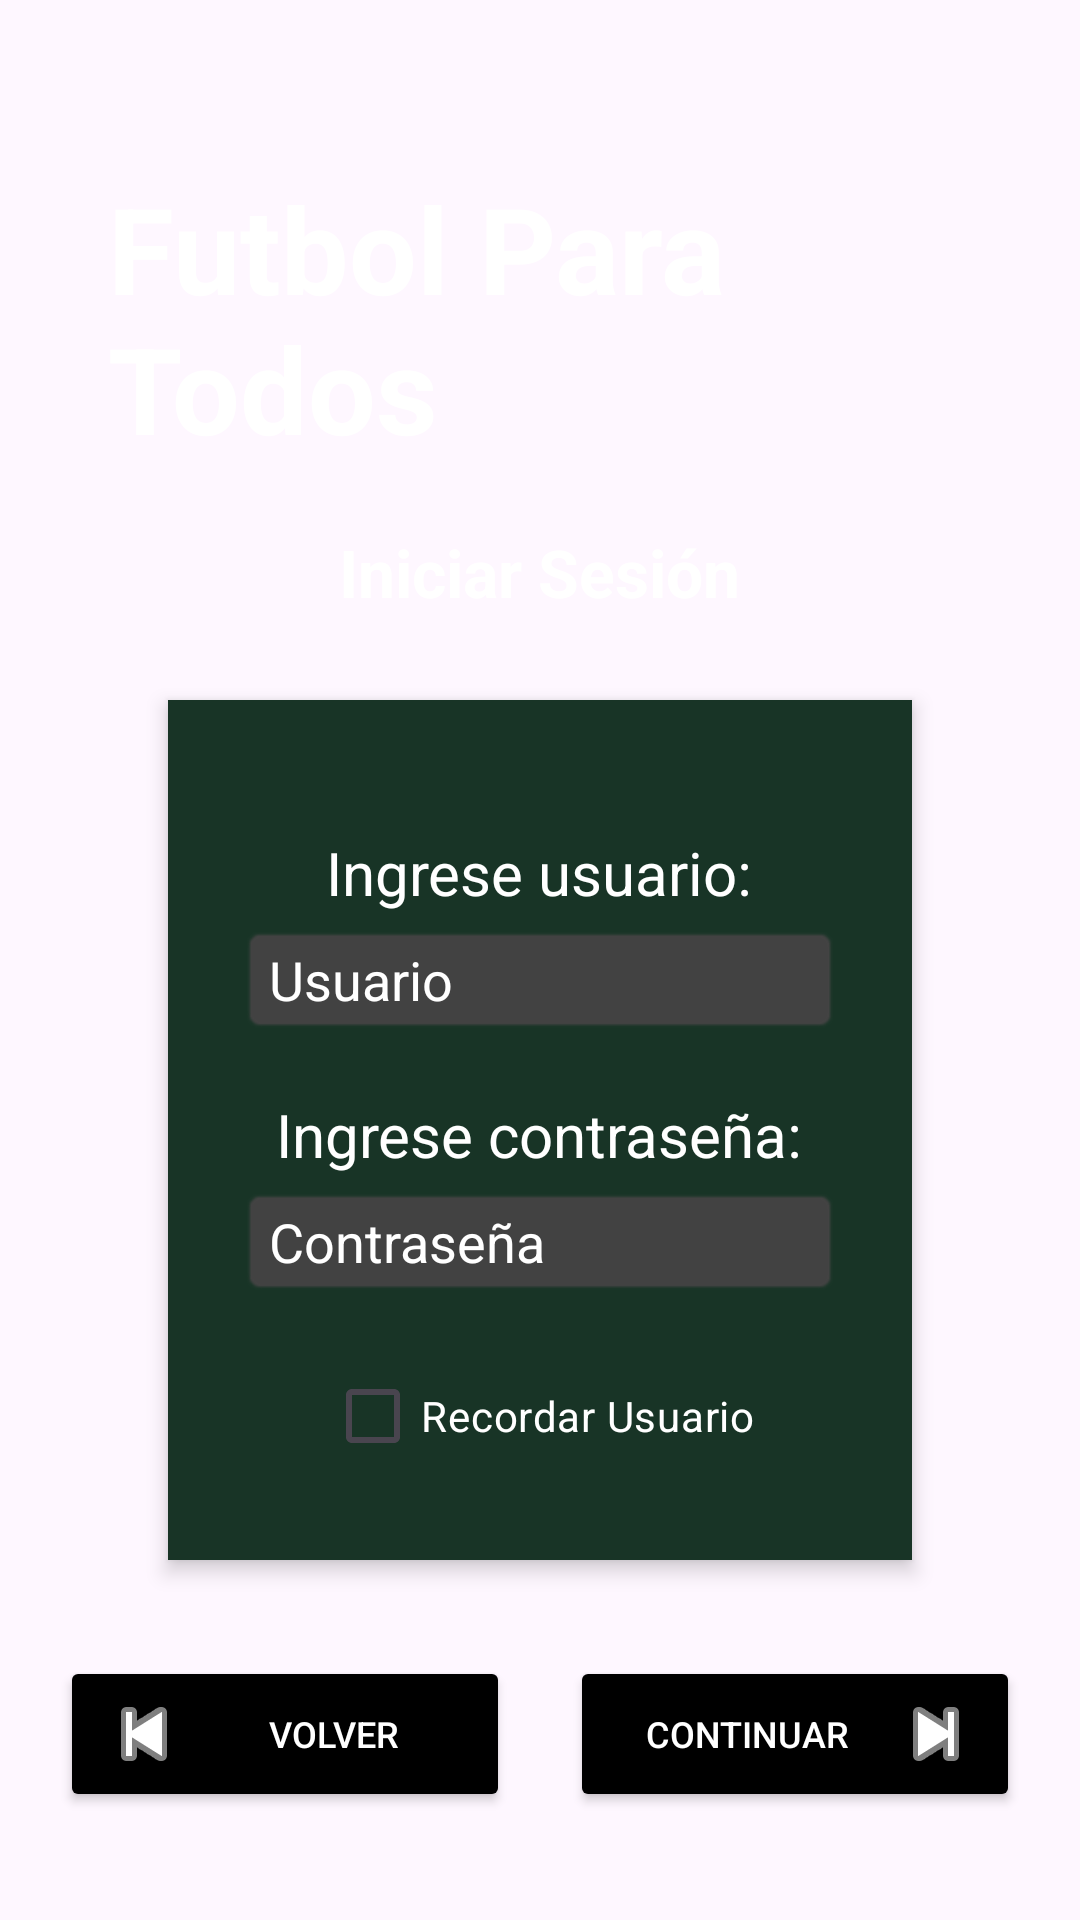

This screen was rendered from an Android layout file. Write that file and the resources it references.
<!-- AndroidManifest.xml: application theme Theme.AppFutbol -->
<!-- res/layout/fragment_login.xml -->
<?xml version="1.0" encoding="utf-8"?>
<LinearLayout xmlns:android="http://schemas.android.com/apk/res/android"
    xmlns:tools="http://schemas.android.com/tools"
    android:id="@+id/loginRoot"
    android:layout_width="match_parent"
    android:layout_height="match_parent"
    android:orientation="vertical"
    android:gravity="center"
    android:padding="16dp"
    tools:context=".LoginFragment">

    
    <TextView
        android:id="@+id/tvFutbolParaTodos"
        android:layout_width="wrap_content"
        android:layout_height="wrap_content"
        android:layout_margin="20dp"
        android:text="Futbol Para Todos"
        android:textColor="@color/white"
        android:textSize="40sp"
        android:textStyle="bold" />

    
    <TextView
        android:layout_width="wrap_content"
        android:layout_height="wrap_content"
        android:layout_marginBottom="12dp"
        android:text="Iniciar Sesión"
        android:textColor="@color/white"
        android:textSize="22sp"
        android:textStyle="bold"/>

    
    <LinearLayout
        android:layout_width="wrap_content"
        android:layout_height="wrap_content"
        android:orientation="vertical"
        android:background="#183426"
        android:padding="24dp"
        android:elevation="4dp"
        android:layout_margin="16dp"
        android:gravity="center_horizontal"
        android:clipToPadding="false">
    
    <TextView
        android:id="@+id/tvUsuario"
        android:layout_width="wrap_content"
        android:layout_height="wrap_content"
        android:layout_marginTop="20dp"
        android:text="Ingrese usuario:"
        android:textColor="@color/white"
        android:textSize="20sp" />

    <EditText
        android:id="@+id/etUsuario"
        android:layout_width="200dp"
        android:layout_height="wrap_content"
        android:layout_marginTop="4dp"
        android:background="@android:drawable/editbox_background_normal"
        android:backgroundTint="@color/cardview_dark_background"
        android:hint="Usuario"
        android:inputType="text"
        android:textColor="@android:color/white"
        android:textColorHint="@android:color/white" />

    
    <TextView
        android:id="@+id/tvContra"
        android:layout_width="wrap_content"
        android:layout_height="wrap_content"
        android:layout_marginTop="20dp"
        android:text="Ingrese contraseña:"
        android:textColor="@color/white"
        android:textSize="20sp" />

    <EditText
        android:id="@+id/etContra"
        android:layout_width="200dp"
        android:layout_height="wrap_content"
        android:layout_marginTop="4dp"
        android:background="@android:drawable/editbox_background_normal"
        android:backgroundTint="@color/cardview_dark_background"
        android:hint="Contraseña"
        android:inputType="textPassword"
        android:textColor="@android:color/white"
        android:textColorHint="@android:color/white" />

    
    <CheckBox
        android:id="@+id/cbRecordarUsuario"
        android:layout_width="wrap_content"
        android:layout_height="wrap_content"
        android:layout_marginTop="16dp"
        android:text="Recordar Usuario"
        android:textColor="@color/white" />
    </LinearLayout>

    
    <LinearLayout
        android:layout_width="match_parent"
        android:layout_height="wrap_content"
        android:layout_marginTop="16dp"
        android:orientation="horizontal"
        android:gravity="center">

        <Button
            android:id="@+id/btnVolver"
            android:layout_width="150dp"
            android:layout_height="wrap_content"
            android:layout_marginEnd="10dp"
            android:backgroundTint="@android:color/black"
            android:text="Volver"
            android:textColor="@android:color/white"
            android:textSize="12sp"
            android:drawableLeft="@android:drawable/ic_media_previous"
            android:drawableTint="@android:color/white" />

        <Button
            android:id="@+id/btnContinuar"
            android:layout_width="150dp"
            android:layout_height="wrap_content"
            android:layout_marginStart="10dp"
            android:backgroundTint="@android:color/black"
            android:text="Continuar"
            android:textColor="@android:color/white"
            android:textSize="12sp"
            android:drawableRight="@android:drawable/ic_media_next"
            android:drawableTint="@android:color/white" />
    </LinearLayout>

</LinearLayout>
<!-- resources referenced by this layout -->
<resources>
  <color name="white">#FFFFFFFF</color>
  <style name="Theme.AppFutbol" parent="Base.Theme.AppFutbol" />
  <style name="Base.Theme.AppFutbol" parent="Theme.Material3.DayNight.NoActionBar">
  
          <item name="android:textColorSecondary">@color/white</item>
          <item name="actionOverflowButtonStyle">@style/OverflowIconColor</item>
  
      </style>
  <style name="OverflowIconColor" parent="Widget.AppCompat.ActionButton.Overflow">
          <item name="android:tint">@color/white</item>
      </style>
</resources>
